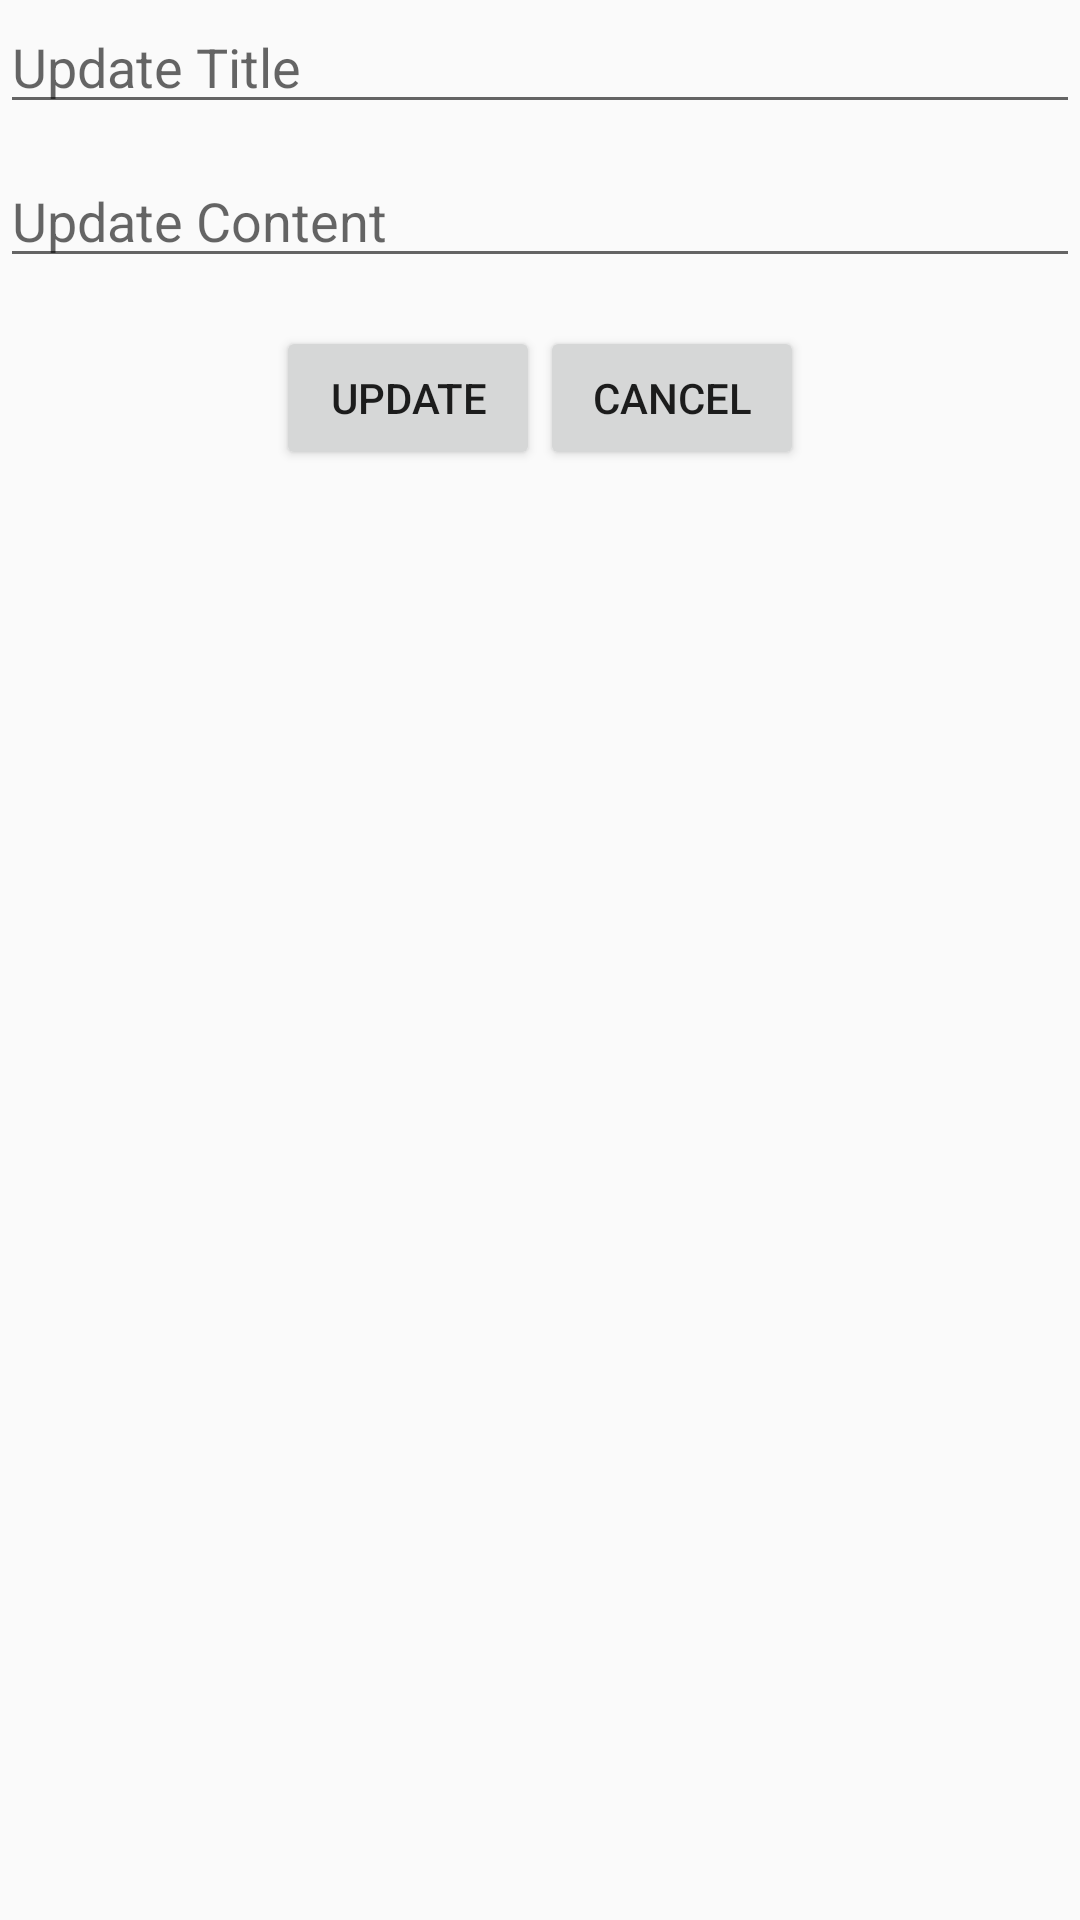

Android layout source for this screen:
<!-- AndroidManifest.xml: application theme AppTheme -->
<!-- res/layout/activity_edit_note.xml -->
<?xml version="1.0" encoding="utf-8"?>
<LinearLayout xmlns:android="http://schemas.android.com/apk/res/android"
    android:layout_width="match_parent"
    android:layout_height="match_parent"
    android:orientation="vertical">

    <EditText
        android:id="@+id/etNote"
        android:layout_width="match_parent"
        android:layout_height="wrap_content"
        android:hint="@string/note_title"/>
    <EditText
        android:id="@+id/etNoteContent"
        android:layout_width="match_parent"
        android:layout_height="wrap_content"
        android:layout_marginTop="10dp"
        android:hint="@string/note_content"/>

    <LinearLayout
        android:layout_width="match_parent"
        android:layout_height="wrap_content"
        android:orientation="horizontal"
        android:layout_marginTop="16dp"
        android:gravity="center">
        <Button
            android:layout_width="wrap_content"
            android:layout_height="wrap_content"
            android:onClick="updateNote"
            android:text="@string/update"/>

        <Button
            android:layout_width="wrap_content"
            android:layout_height="wrap_content"
            android:onClick="cancelUpdate"
            android:text="@string/cancel" />
    </LinearLayout>


</LinearLayout>
<!-- resources referenced by this layout -->
<resources>
  <string name="cancel">Cancel</string>
  <string name="note_content">Update Content</string>
  <string name="note_title">Update Title</string>
  <string name="update">Update</string>
  <style name="AppTheme" parent="Theme.AppCompat.Light.DarkActionBar">
          
          <item name="colorPrimary">@color/colorPrimary</item>
          <item name="colorPrimaryDark">@color/colorPrimaryDark</item>
          <item name="colorAccent">@color/colorAccent</item>
      </style>
  <color name="colorPrimary">#3F51B5</color>
  <color name="colorPrimaryDark">#172275</color>
  <color name="colorAccent">#536DFE</color>
</resources>
